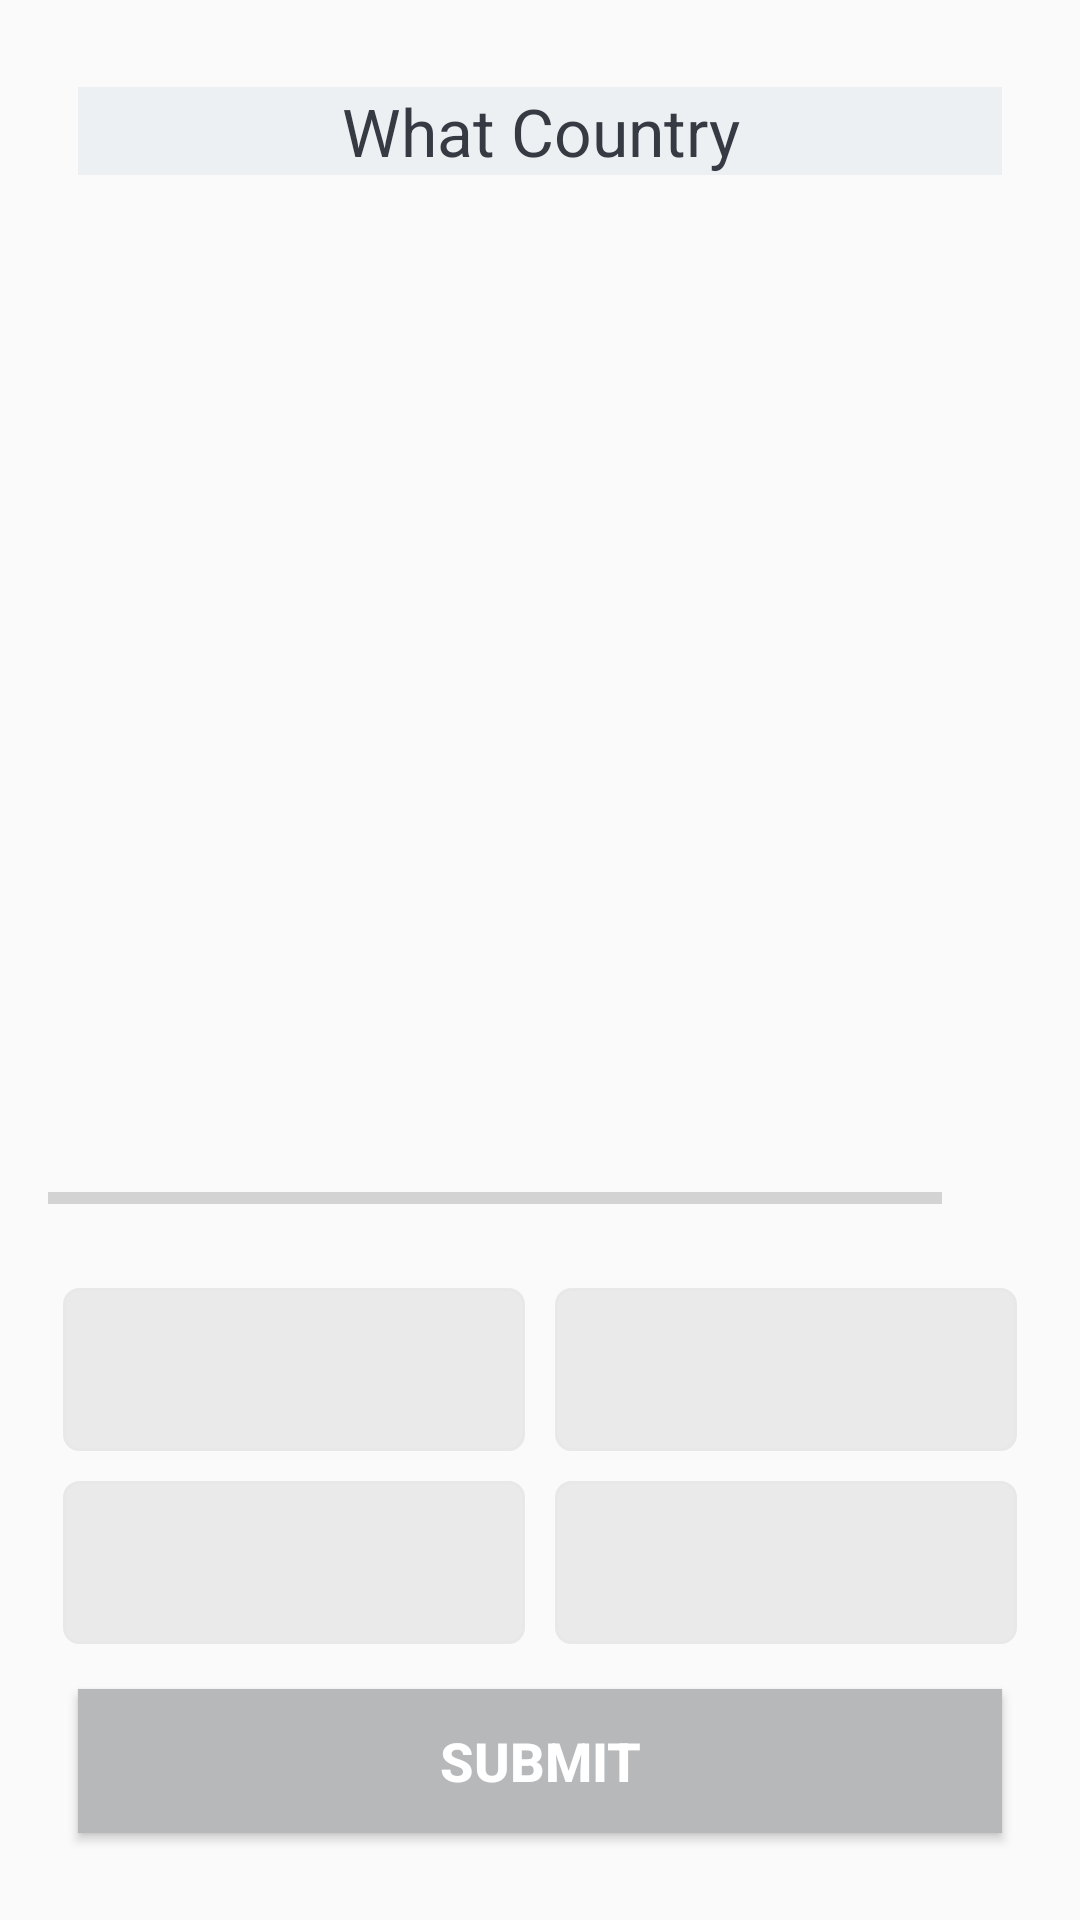

Write the Android layout XML for this screen, with the resource values it uses.
<!-- AndroidManifest.xml: application theme AppTheme -->
<!-- res/layout/activity_quiz__questions.xml -->
<?xml version="1.0" encoding="utf-8"?>
<ScrollView
        xmlns:android="http://schemas.android.com/apk/res/android"
        xmlns:tools="http://schemas.android.com/tools"
        xmlns:app="http://schemas.android.com/apk/res-auto"
        android:layout_width="match_parent"
        android:layout_height="match_parent"
        android:fillViewport="true"
        tools:context=".Quiz_Questions"
        android:background="@drawable/app_bck_grnd"
>
    <LinearLayout
            android:layout_width="match_parent"
            android:layout_height="wrap_content"
            android:orientation="vertical"
            android:padding="16dp"
            android:gravity="center"
    >
        <TextView
                android:layout_width="match_parent"
                android:layout_height="wrap_content"
                android:id="@+id/question"
                android:layout_margin="10dp"
                android:gravity="center"
                android:textColor="#363a43"
                android:textSize="22sp"
                android:text="What Country"
                android:background="@color/qsn_bg"
        />
        <ImageView
                android:id="@+id/flag_image"
                android:layout_width="wrap_content"
                android:layout_height="282dp"
                android:layout_marginTop="8dp"
                android:src="@drawable/shrimp"
                android:background="#10000000"
        />
        <LinearLayout
                android:layout_width="match_parent"
                android:layout_height="wrap_content"
                android:id="@+id/ll_progress_detail"
                android:layout_marginTop="16dp"
                android:gravity="center_vertical"
                android:orientation="horizontal">
            <ProgressBar
                    android:id="@+id/progress_bar"
                    android:layout_width="0dp"
                    android:layout_height="wrap_content"
                    android:layout_weight="1"
                    android:max="15"
                    android:minHeight="50dp"
                    android:progress="0"
                    android:indeterminate="false"
                    style="?android:attr/progressBarStyleHorizontal"
            />
            <TextView
                    android:id="@+id/text_progress"
                    android:layout_width="wrap_content"
                    android:layout_height="wrap_content"
                    android:gravity="center"
                    android:padding="15dp"
                    android:textColor="#7a8089"
                    android:textSize="14sp"
                    tools:text="0/10"
            />
        </LinearLayout>

        <LinearLayout
                android:layout_width="match_parent"
                android:layout_height="wrap_content"
                android:orientation="vertical"
                android:gravity="center"
        >
            <LinearLayout
                    android:layout_width="match_parent"
                    android:layout_height="wrap_content"
                    android:orientation="horizontal"
                    android:gravity="center"
                    android:weightSum="2"
            >
                <TextView
                        android:id="@+id/option_one"
                        android:layout_width="match_parent"
                        android:layout_height="wrap_content"
                        android:layout_margin="5dp"
                        android:background="@drawable/default_option_border_bg"
                        android:gravity="center"
                        android:padding="15dp"
                        android:textColor="#7a8089"
                        android:textSize="18sp"
                        tools:text="Apple"
                        android:layout_weight="1"
                />
                <TextView
                        android:id="@+id/option_two"
                        android:layout_width="match_parent"
                        android:layout_height="wrap_content"
                        android:layout_margin="5dp"
                        android:background="@drawable/default_option_border_bg"
                        android:gravity="center"
                        android:padding="15dp"
                        android:textColor="#7a8089"
                        android:textSize="18sp"
                        tools:text="Microsft"
                        android:layout_weight="1"
                />
            </LinearLayout>
            <LinearLayout
                    android:layout_width="match_parent"
                    android:layout_height="wrap_content"
                    android:orientation="horizontal"
                    android:gravity="center"
                    android:weightSum="2"
            >
                <TextView
                        android:id="@+id/option_three"
                        android:layout_width="match_parent"
                        android:layout_height="wrap_content"
                        android:layout_margin="5dp"
                        android:background="@drawable/default_option_border_bg"
                        android:gravity="center"
                        android:padding="15dp"
                        android:textColor="#7a8089"
                        android:textSize="18sp"
                        tools:text="Google"
                        android:layout_weight="1"
                />
                <TextView
                        android:id="@+id/option_four"
                        android:layout_width="match_parent"
                        android:layout_height="wrap_content"
                        android:layout_margin="5dp"
                        android:background="@drawable/default_option_border_bg"
                        android:gravity="center"
                        android:padding="15dp"
                        android:textColor="#7a8089"
                        android:textSize="18sp"
                        tools:text="Samsung"
                        android:layout_weight="1"
                />
            </LinearLayout>
        </LinearLayout>

        <Button
                android:id="@+id/btn_submit"
                android:layout_width="match_parent"
                android:layout_height="wrap_content"
                android:layout_margin="10dp"
                android:background="#B7B8BA"
                android:text="Submit"
                android:textColor="@color/white"
                android:textSize="18sp"
                android:textStyle="bold"
        />

    </LinearLayout>
</ScrollView>
<!-- resources referenced by this layout -->
<resources>
  <color name="qsn_bg">#8BE4E9ED</color>
  <color name="white">#fff</color>
  <!-- drawable default_option_border_bg (drawable) -->
  <?xml version="1.0" encoding="utf-8"?>
  <shape xmlns:android="http://schemas.android.com/apk/res/android"
      android:shape="rectangle">
      <stroke android:width="1dp" android:color="#e8e8e8"/>
      <solid android:color="#10000000"/>
      <corners android:radius="5dp"/>
  </shape>
  <style name="AppTheme" parent="Theme.AppCompat.Light.DarkActionBar">
          
          <item name="colorPrimary">@color/colorPrimary</item>
          <item name="colorPrimaryDark">@color/colorPrimaryDark</item>
          <item name="colorAccent">@color/colorAccent</item>
      </style>
  <color name="colorPrimary">#008577</color>
  <color name="colorPrimaryDark">#00574B</color>
  <color name="colorAccent">#D81B60</color>
</resources>
